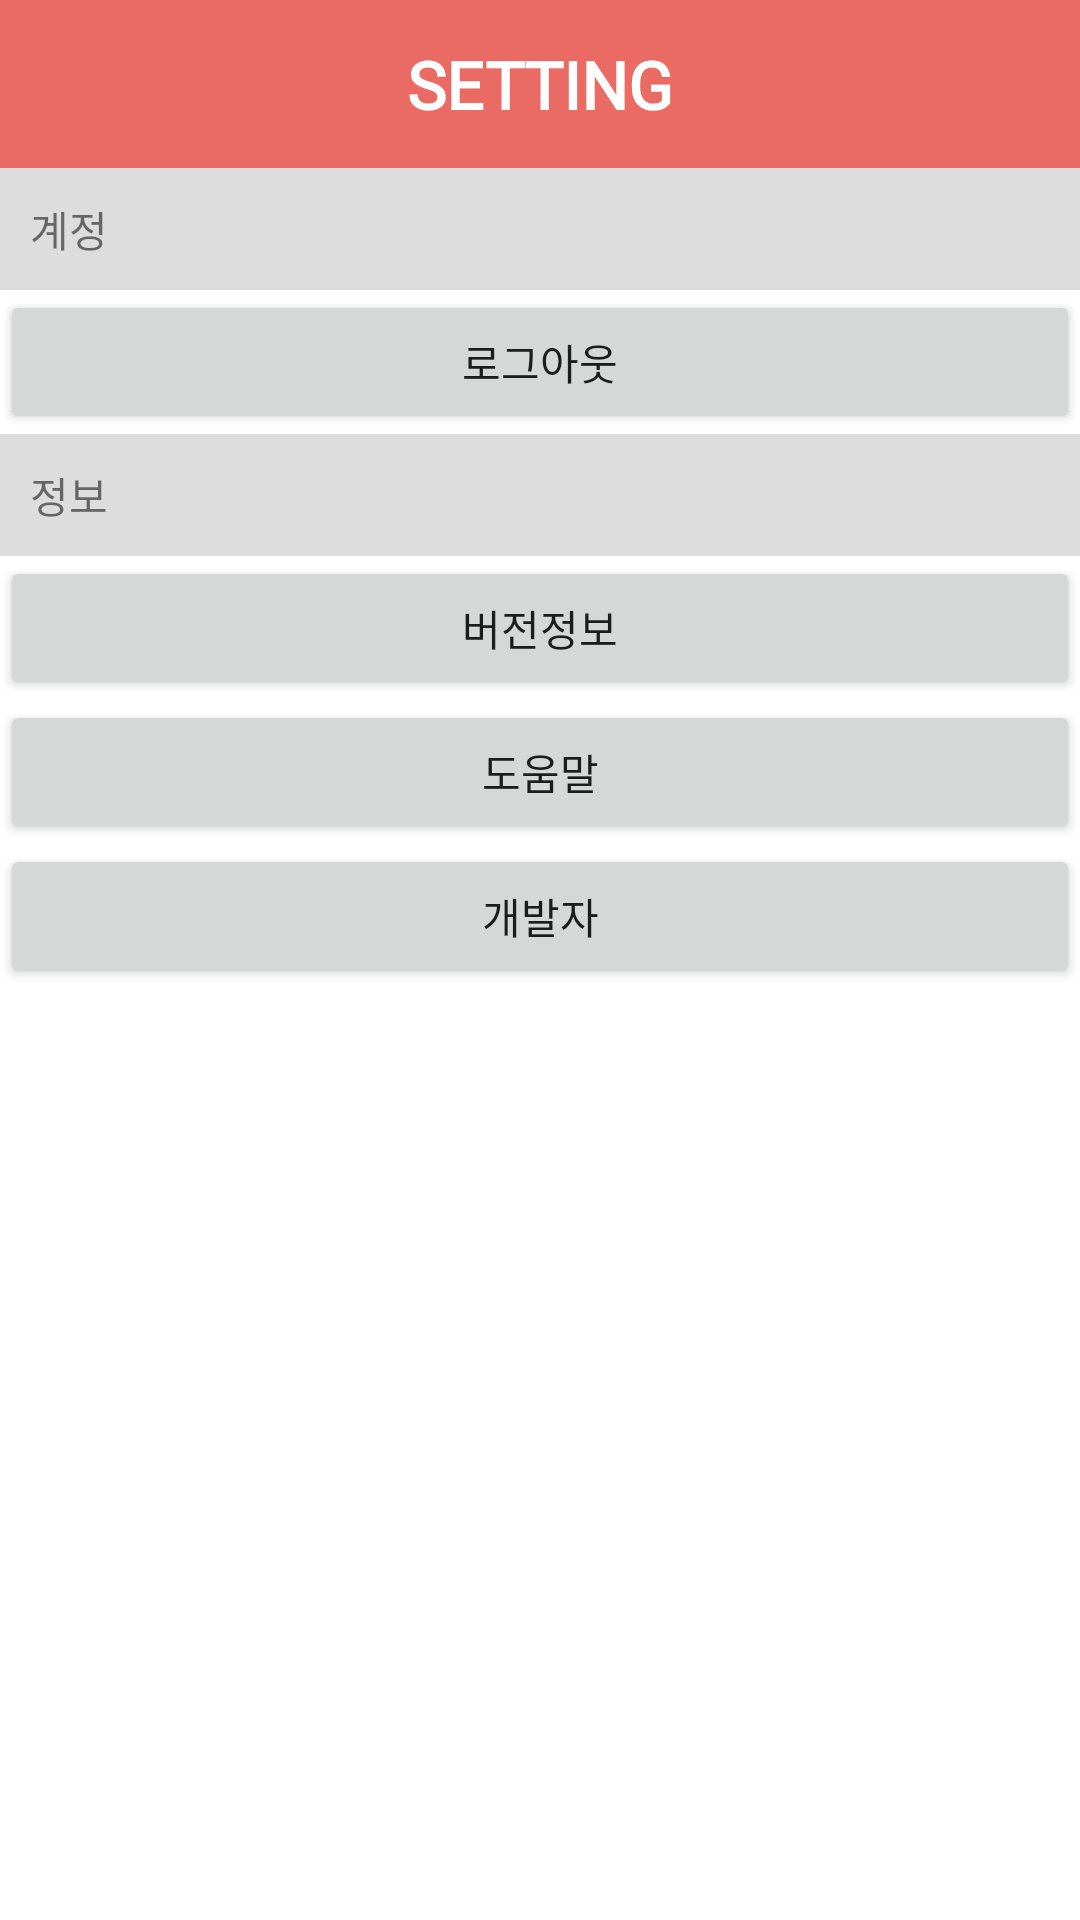

Write the Android layout XML for this screen, with the resource values it uses.
<!-- AndroidManifest.xml: application theme Theme.Testous -->
<!-- res/layout/activity_setting.xml -->
<?xml version="1.0" encoding="utf-8"?>
<android.support.constraint.ConstraintLayout xmlns:android="http://schemas.android.com/apk/res/android"
    android:layout_width="match_parent"
    android:layout_height="match_parent"
    xmlns:app="http://schemas.android.com/apk/res-auto">

    <android.support.design.widget.AppBarLayout
        android:id="@+id/appBarLayout"
        android:layout_width="match_parent"
        android:layout_height="wrap_content">

        <android.support.v7.widget.Toolbar
            android:id="@+id/toolbar"
            android:layout_width="match_parent"
            android:layout_height="56dp"
            android:layout_alignParentTop="true"
            android:theme="@style/TestousToolbarDarkVer"
            app:elevation="0dp">

            <TextView
                android:id="@+id/toolbartext"
                android:layout_width="wrap_content"
                android:layout_height="wrap_content"
                android:layout_gravity="center"
                android:text="SETTING"
                android:textSize="22sp"
                android:textStyle="bold"
                android:fontFamily="@font/campton_lightdemo"/>

        </android.support.v7.widget.Toolbar>
    </android.support.design.widget.AppBarLayout>

    <TextView
        android:id="@+id/account_text_view"
        android:layout_width="match_parent"
        android:layout_height="wrap_content"
        android:background="@color/colorwhite2"
        android:padding="10dp"
        android:text="계정"
        app:layout_constraintTop_toBottomOf="@+id/appBarLayout" />

    <Button
        android:id="@+id/logout_button"
        android:layout_width="match_parent"
        android:layout_height="wrap_content"
        android:theme="@style/Button.Branded"
        app:layout_constraintTop_toBottomOf="@id/account_text_view"
        android:padding="10dp"
        android:text="로그아웃"/>

    <TextView
        android:id="@+id/info_text_view"
        android:layout_width="match_parent"
        android:layout_height="wrap_content"
        android:background="@color/colorwhite2"
        app:layout_constraintTop_toBottomOf="@id/logout_button"
        android:padding="10dp"
        android:text="정보"/>
    <Button
        android:id="@+id/version_button"
        android:layout_width="match_parent"
        android:layout_height="wrap_content"
        android:theme="@style/Button.Branded"
        app:layout_constraintTop_toBottomOf="@id/info_text_view"
        android:padding="10dp"
        android:text="버전정보"/>
    <Button
        android:id="@+id/query_button"
        android:layout_width="match_parent"
        android:layout_height="wrap_content"
        android:theme="@style/Button.Branded"
        app:layout_constraintTop_toBottomOf="@id/version_button"
        android:padding="10dp"
        android:text="도움말"/>

    <Button
        android:id="@+id/develop_button"
        android:layout_width="match_parent"
        android:layout_height="wrap_content"
        android:theme="@style/Button.Branded"
        app:layout_constraintTop_toBottomOf="@id/query_button"
        android:padding="10dp"
        android:text="개발자"/>

</android.support.constraint.ConstraintLayout>
<!-- resources referenced by this layout -->
<resources>
  <color name="colorwhite2">#dddddd</color>
  <style name="TestousToolbarDarkVer" parent="ThemeOverlay.AppCompat.Dark.ActionBar">
          <item name="android:background">@color/colorPrimary</item>
          <item name="android:textColorTertiary">#fff</item>
          <item name="android:textColor">#fff</item>
      </style>
  <style name="Theme.Testous" parent="Theme.AppCompat.Light.NoActionBar">
          <item name="android:windowBackground">@android:color/white</item>
          <item name="colorPrimary">@color/colorPrimary</item>
          <item name="colorPrimaryDark">@color/colorPrimaryDark</item>
          <item name="colorAccent">@color/colorAccent</item>
          <item name="android:actionOverflowButtonStyle">@style/MyActionButtonOverflow</item>
      </style>
  <color name="colorPrimary">#e96b64</color>
  <color name="colorPrimaryDark">#e96b64</color>
  <color name="colorAccent">#e96b64</color>
  <style name="MyActionButtonOverflow" parent="android:style/Widget.Holo.ActionButton.Overflow">
          <item name="android:src">@drawable/setting</item>
      </style>
  <!-- drawable setting: png bitmap (drawable, 11400 bytes) -->
</resources>
